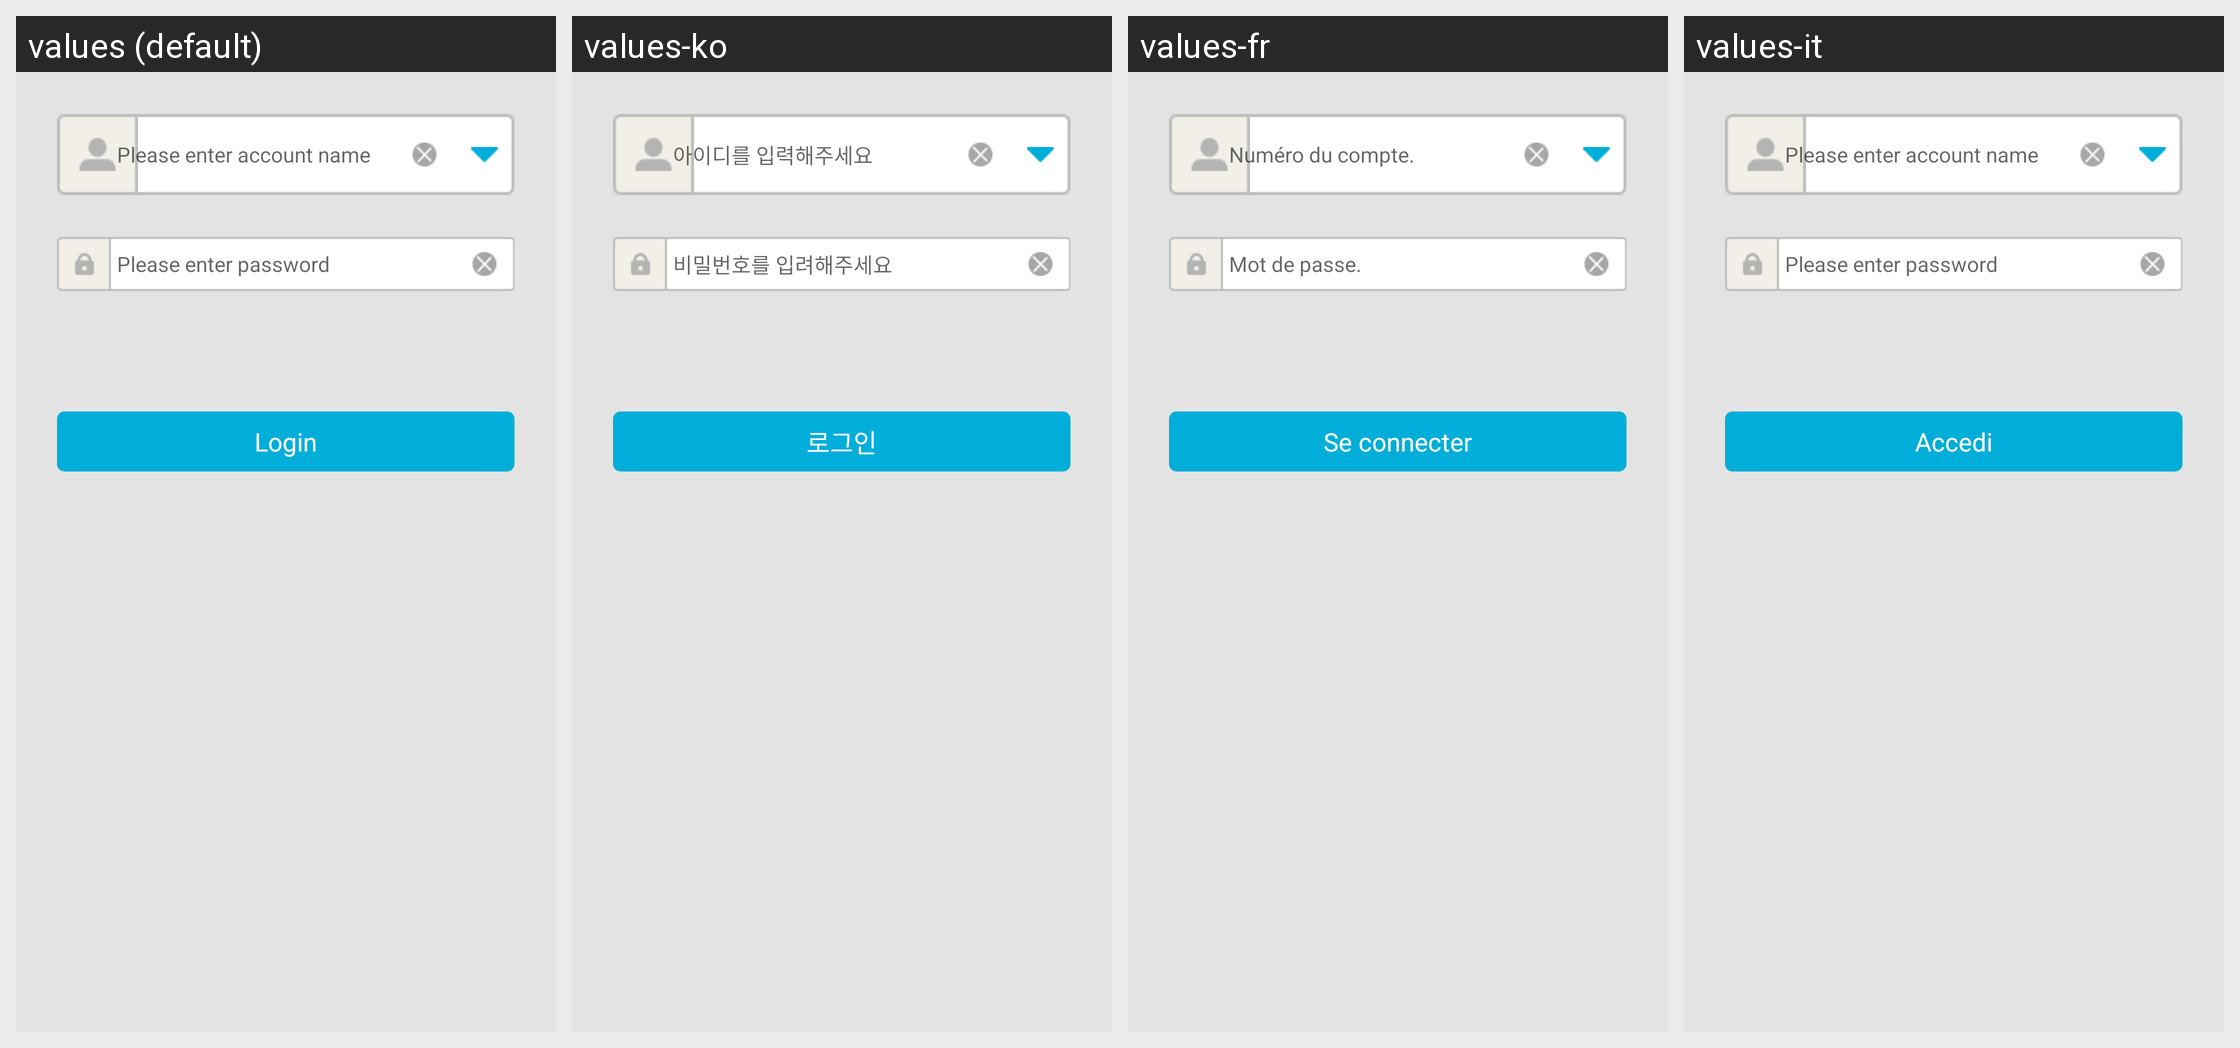

The same Android screen rendered under several of its app's locales, left to right. List the strings drawn on it with the default value and each locale's translation.
Android screen res/layout/oasisgames_sdk_login_login_view.xml rendered under 4 locales, left to right: values (default), values-ko, values-fr, values-it. Device: Nexus 5 (rendered at 1080×1920; each locale shown at half size, 540×960, under a caption strip naming it); theme Theme.MaterialComponents.DayNight.NoActionBar.
Other locales in the repository, not shown: values-de, values-el, values-es, values-nl, values-pl, values-pt, values-ru, values-se, values-tr, values-zh.
Strings drawn on this screen, with the default value and each locale's value (text and hints the layout hard-codes, and strings that could not be matched under every locale, appear in the picture but are not listed):

oasisgames_sdk_login_hint_username
  values: Please enter account name
  values-ko: 아이디를 입력해주세요
  values-fr: Numéro du compte.
  values-it: Please enter account name  [not translated; the default value is used]

oasisgames_sdk_login_hint_password
  values: Please enter password
  values-ko: 비밀번호를 입려해주세요
  values-fr: Mot de passe.
  values-it: Please enter password  [not translated; the default value is used]

oasisgames_sdk_login_btn_submit
  values: Login
  values-ko: 로그인
  values-fr: Se connecter
  values-it: Accedi
